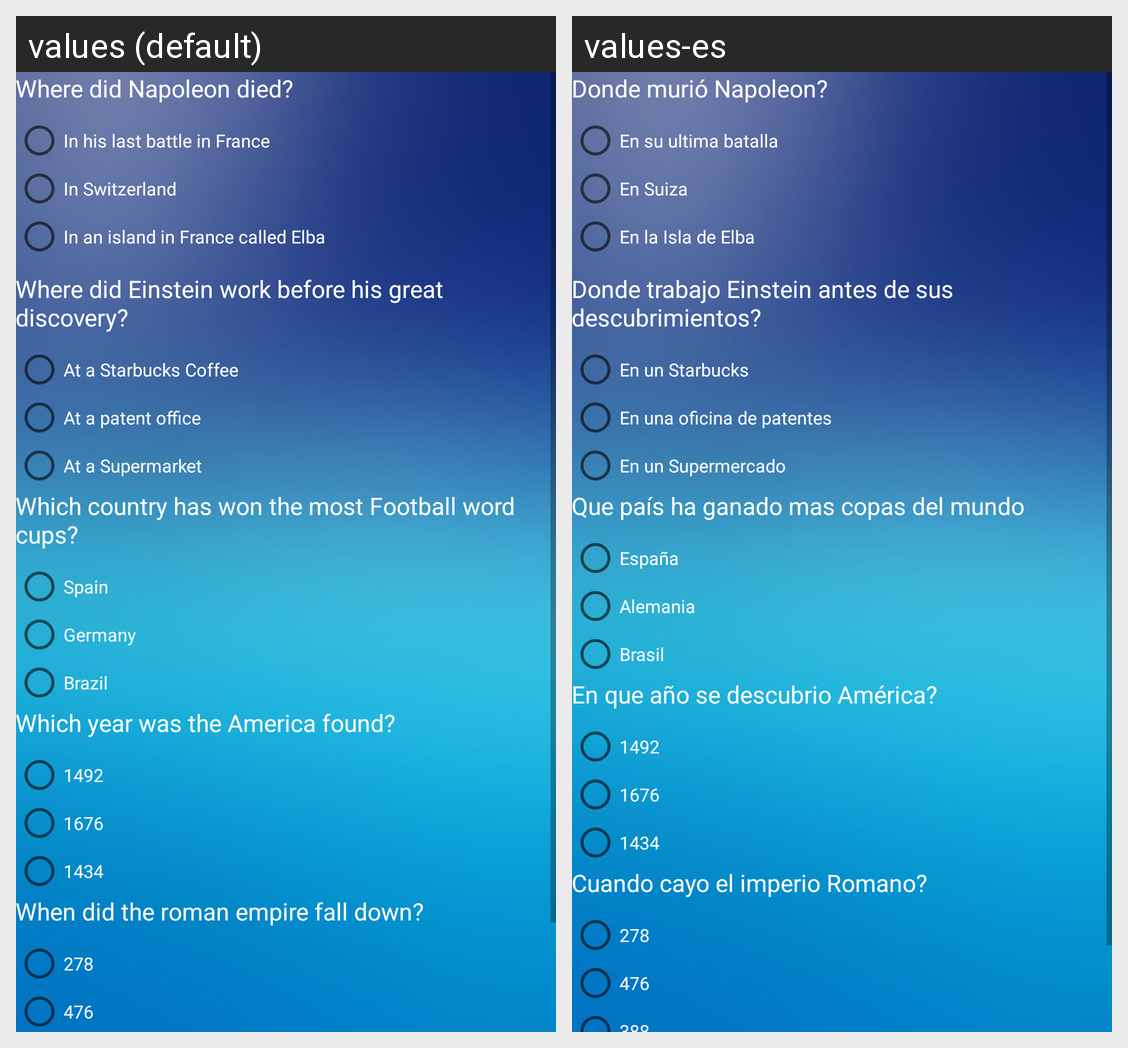

The same Android screen rendered under two of its app's locales, left to right. List the strings drawn on it with the default value and each locale's translation.
Android screen res/layout/activity_questionnaire.xml rendered under 2 locales, left to right: values (default), values-es. Device: Nexus 5 (rendered at 1080×1920; each locale shown at half size, 540×960, under a caption strip naming it); theme AppTheme.
Strings drawn on this screen, with the default value and each locale's value (text and hints the layout hard-codes, and strings that could not be matched under every locale, appear in the picture but are not listed):

question1
  values: Where did Napoleon died?
  values-es: Donde murió Napoleon?

radio11
  values: In his last battle in France
  values-es: En su ultima batalla

radio12
  values: In Switzerland
  values-es: En Suiza

radio13
  values: In an island in France called Elba
  values-es: En la Isla de Elba

question2
  values: Where did Einstein work before his great discovery?
  values-es: Donde trabajo Einstein antes de sus descubrimientos?

radio21
  values: At a Starbucks Coffee
  values-es: En un Starbucks

radio22
  values: At a patent office
  values-es: En una oficina de patentes

radio23
  values: At a Supermarket
  values-es: En un Supermercado

question3
  values: Which country has won the most Football word cups?
  values-es: Que país ha ganado mas copas del mundo

radio31
  values: Spain
  values-es: España

radio32
  values: Germany
  values-es: Alemania

radio33
  values: Brazil
  values-es: Brasil

question4
  values: Which year was the America found?
  values-es: En que año se descubrio América?

radio41
  values: 1492
  values-es: 1492

radio42
  values: 1676
  values-es: 1676

radio43
  values: 1434
  values-es: 1434

question5
  values: When did the roman empire fall down?
  values-es: Cuando cayo el imperio Romano?

radio51
  values: 278
  values-es: 278

radio52
  values: 476
  values-es: 476
